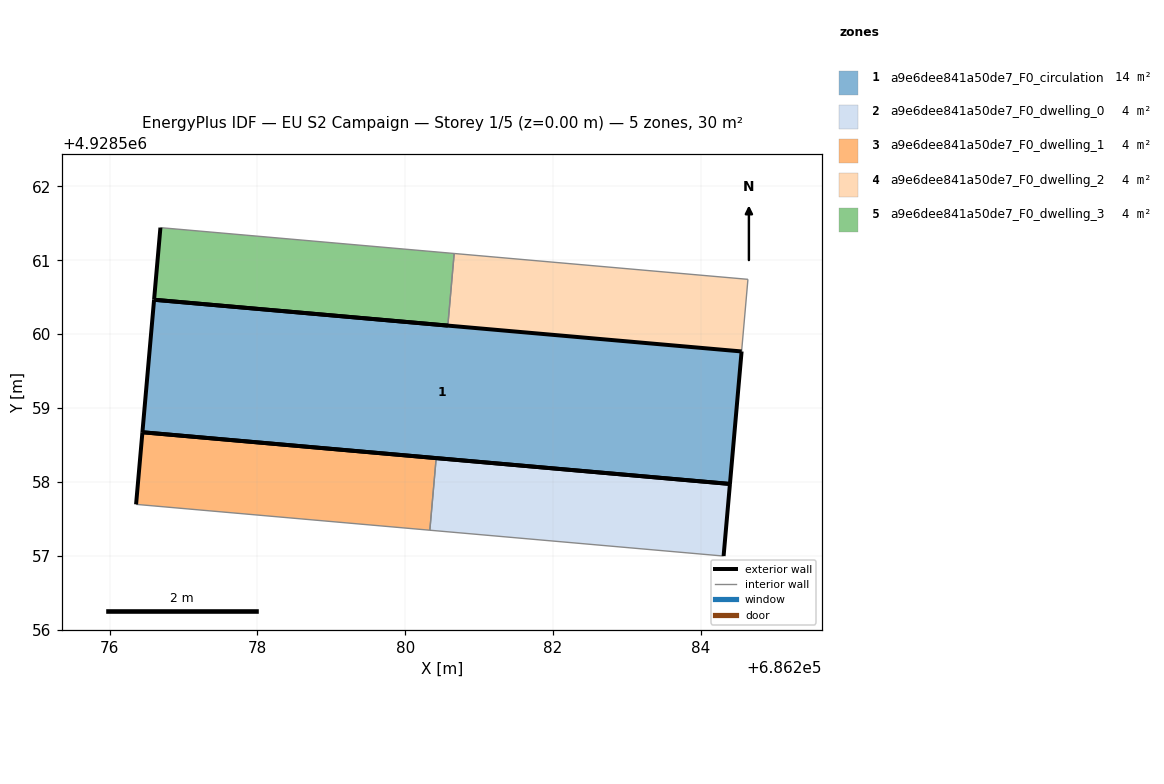
=== STOREY PLAN SPEC (per zone: floor XY polygon, exterior-wall plan segments, windows/doors) ===
zone 1: a9e6dee841a50de7_F0_circulation  (14.4 m²)
  floor: (686284.55, 4928559.77) (686284.39, 4928557.97) (686276.44, 4928558.67) (686276.60, 4928560.47)
  exterior wall: (686276.60, 4928560.47) – (686276.44, 4928558.67)  [1.8 m]
  exterior wall: (686276.44, 4928558.67) – (686284.39, 4928557.97)  [8.0 m]
  exterior wall: (686284.39, 4928557.97) – (686284.55, 4928559.77)  [1.8 m]
  exterior wall: (686284.55, 4928559.77) – (686276.60, 4928560.47)  [8.0 m]
zone 2: a9e6dee841a50de7_F0_dwelling_0  (3.9 m²)
  floor: (686284.39, 4928557.97) (686284.31, 4928557.00) (686280.33, 4928557.35) (686280.42, 4928558.32)
  exterior wall: (686284.31, 4928557.00) – (686284.39, 4928557.97)  [1.0 m]
  exterior wall: (686284.39, 4928557.97) – (686280.42, 4928558.32)  [4.0 m]
  interior walls: 2
zone 3: a9e6dee841a50de7_F0_dwelling_1  (3.9 m²)
  floor: (686280.42, 4928558.32) (686280.33, 4928557.35) (686276.36, 4928557.70) (686276.44, 4928558.67)
  exterior wall: (686280.42, 4928558.32) – (686276.44, 4928558.67)  [4.0 m]
  exterior wall: (686276.44, 4928558.67) – (686276.36, 4928557.70)  [1.0 m]
  interior walls: 2
zone 4: a9e6dee841a50de7_F0_dwelling_2  (3.9 m²)
  floor: (686284.64, 4928560.74) (686284.55, 4928559.77) (686280.58, 4928560.12) (686280.66, 4928561.09)
  interior walls: 4
zone 5: a9e6dee841a50de7_F0_dwelling_3  (3.9 m²)
  floor: (686280.66, 4928561.09) (686280.58, 4928560.12) (686276.60, 4928560.47) (686276.69, 4928561.44)
  exterior wall: (686276.69, 4928561.44) – (686276.60, 4928560.47)  [1.0 m]
  exterior wall: (686276.60, 4928560.47) – (686280.58, 4928560.12)  [4.0 m]
  interior walls: 2

=== DERIVED (storey summary) ===
Building: EU S2 Campaign
Storey: 1 of 5  (floor level z = 0.00 m)
Storey gross floor area: 30.0 m²
Zones on this storey: 5
  - a9e6dee841a50de7_F0_circulation: floor 14.4 m²; exterior wall 19.6 m (58.7 m²); WWR 0.0%
  - a9e6dee841a50de7_F0_dwelling_0: floor 3.9 m²; exterior wall 5.0 m (14.9 m²); WWR 0.0%
  - a9e6dee841a50de7_F0_dwelling_1: floor 3.9 m²; exterior wall 5.0 m (14.9 m²); WWR 0.0%
  - a9e6dee841a50de7_F0_dwelling_2: floor 3.9 m²
  - a9e6dee841a50de7_F0_dwelling_3: floor 3.9 m²; exterior wall 5.0 m (14.9 m²); WWR 0.0%
Zone adjacency (shared interzone walls):
  - a9e6dee841a50de7_F0_dwelling_0 ↔ a9e6dee841a50de7_F0_dwelling_1
  - a9e6dee841a50de7_F0_dwelling_2 ↔ a9e6dee841a50de7_F0_dwelling_3